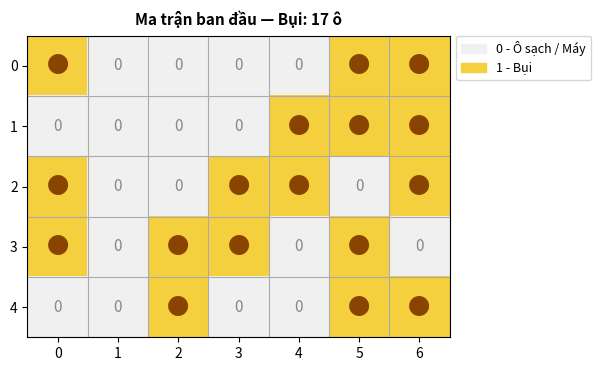

The script that saved this image:
import numpy as np
import random
import matplotlib.pyplot as plt
import matplotlib.patches as mpatches
from matplotlib.colors import ListedColormap
from collections import deque

# ── Cấu hình ──
ROWS      = 5
COLS      = 7
DUST_PROB = 0.4

# ── Tạo môi trường ──
def create_env(rows, cols, dust_prob):
    grid = np.zeros((rows, cols), dtype=int)
    for r in range(rows):
        for c in range(cols):
            if random.random() < dust_prob:
                grid[r][c] = 1
    return grid

# ── Vẽ ma trận ──
def draw_grid(grid, pos, title):
    rows, cols = grid.shape
    fig, ax = plt.subplots(figsize=(cols * 0.9, rows * 0.9))

    cmap = ListedColormap(['#F0F0F0', '#F4D03F'])  # 0=xám nhạt, 1=vàng
    ax.imshow(grid, cmap=cmap, vmin=0, vmax=1)

    for r in range(rows):
        for c in range(cols):
            if (r, c) == pos:
                ax.text(c, r, '🤖', ha='center', va='center', fontsize=14)
            elif grid[r][c] == 1:
                ax.text(c, r, '●', ha='center', va='center',
                        fontsize=16, color='#884400')
            else:
                ax.text(c, r, '0', ha='center', va='center',
                        fontsize=11, color='#888888')

    ax.set_xticks(np.arange(cols))
    ax.set_yticks(np.arange(rows))
    ax.set_xticklabels(np.arange(cols))
    ax.set_yticklabels(np.arange(rows))
    ax.set_xticks(np.arange(-0.5, cols, 1), minor=True)
    ax.set_yticks(np.arange(-0.5, rows, 1), minor=True)
    ax.grid(which='minor', color='#AAAAAA', linewidth=0.8)
    ax.tick_params(which='minor', bottom=False, left=False)
    ax.set_title(title, fontsize=11, fontweight='bold', pad=8)

    legend = [
        mpatches.Patch(color='#F0F0F0', label='0 - Ô sạch / Máy'),
        mpatches.Patch(color='#F4D03F', label='1 - Bụi'),
    ]
    ax.legend(handles=legend, loc='upper right',
              bbox_to_anchor=(1.35, 1.02), fontsize=9)

    plt.tight_layout()
    plt.show()


# ── Khởi tạo ──
grid = create_env(ROWS, COLS, DUST_PROB)
total_dust = int(np.sum(grid == 1))

print(f"Ma trận ban đầu  |  Tổng bụi: {total_dust} ô")
draw_grid(grid, pos=(-1, -1), title=f'Ma trận ban đầu — Bụi: {total_dust} ô')

# ── Agent - Quét hàng Boustrophedon ──
def run_agent_boustrophedon(grid_in):
    grid = grid_in.copy()
    rows, cols = grid.shape
    steps = 0
    cleaned = 0

    print('=' * 50)
    print('CHẠY THUẬT TOÁN QUÉT HÀNG BOUSTROPHEDON (ORIGINAL)')
    print('=' * 50)

    # Tạo lộ trình
    path = []
    for r in range(rows):
        col_range = range(cols) if r % 2 == 0 else range(cols - 1, -1, -1)
        for c in col_range:
            path.append((r, c))

    prev = None
    for (r, c) in path:
        steps += 1

        # Xác định hướng di chuyển
        if prev is None:
            move_msg = f'Bắt đầu tại ({r}, {c})'
        else:
            pr, pc = prev
            if r > pr:
                direction = 'XUỐNG'
            elif r < pr:
                direction = 'LÊN'
            elif c > pc:
                direction = 'PHẢI'
            else:
                direction = 'TRÁI'
            move_msg = f'Bước {steps}: Di chuyển {direction} → ô ({r}, {c})'

        # Hút bụi nếu có
        if grid[r][c] == 1:
            grid[r][c] = 0
            cleaned += 1
            action_msg = f'   ⟹  Phát hiện bụi! Hút bụi tại ({r}, {c}) — Đã hút: {cleaned}/{total_dust}'
        else:
            action_msg = f'   ⟹  Ô sạch, tiếp tục.'

        print(move_msg)
        print(action_msg)
        # Tạm tắt vẽ hình ở hàm cũ để notebook đỡ dài, bạn có thể mở lại:
        # draw_grid(grid, pos=(r, c), title=f'Bước {steps} | Vị trí: ({r},{c}) | Đã hút: {cleaned}/{total_dust}')

        prev = (r, c)

    # Kết quả
    print('=' * 45)
    if cleaned == total_dust:
        status = 'THÀNH CÔNG'
        reason = 'Đã quét toàn bộ lưới, hút sạch hết bụi'
    else:
        status = 'THẤT BẠI'
        reason = 'Không hút hết bụi'

    print(f'Số bước đi  : {steps}')
    print(f'Bụi đã hút  : {cleaned} / {total_dust} ô')
    print(f'Trạng thái  : {status}')
    print(f'Lý do       : {reason}\n')


def get_path_to_dust_bfs(grid, start_pos):
    """Duyệt theo chiều rộng (BFS) để tìm đường CẮN NHẤT đến ô có bụi"""
    rows, cols = grid.shape
    queue = deque([(start_pos, [start_pos])])
    visited = set([start_pos])
    
    while queue:
        (r, c), path = queue.popleft()
        
        # Tìm thấy bụi
        if grid[r][c] == 1:
            return path
            
        # Thử 4 hướng: Lên, Xuống, Trái, Phải
        for dr, dc in [(-1,0), (1,0), (0,-1), (0,1)]:
            nr, nc = r+dr, c+dc
            if 0 <= nr < rows and 0 <= nc < cols and (nr, nc) not in visited:
                visited.add((nr, nc))
                queue.append(((nr, nc), path + [(nr, nc)]))
    return []

def get_path_to_dust_dfs(grid, start_pos):
    """Duyệt theo chiều sâu (DFS) để tìm đường đến ô có bụi"""
    rows, cols = grid.shape
    stack = [(start_pos, [start_pos])]
    visited = set([start_pos])
    
    while stack:
        (r, c), path = stack.pop()
        
        # Tìm thấy bụi
        if grid[r][c] == 1:
            return path
            
        # Đảo ngược thứ tự đưa vào stack để thứ tự duyệt giống BFS (ưu tiên Lên, Xuống, Trái, Phải)
        for dr, dc in [(0,1), (0,-1), (1,0), (-1,0)]:
            nr, nc = r+dr, c+dc
            if 0 <= nr < rows and 0 <= nc < cols and (nr, nc) not in visited:
                visited.add((nr, nc))
                stack.append(((nr, nc), path + [(nr, nc)]))
    return []


def run_agent_search(grid_in, algorithm='BFS'):
    grid = grid_in.copy()
    rows, cols = grid.shape
    steps = 0
    cleaned = 0
    curr_pos = (0, 0)
    
    print('=' * 50)
    print(f'CHẠY THUẬT TOÁN {algorithm}')
    print('=' * 50)
    print(f'Bắt đầu tại {curr_pos}')
    
    if grid[curr_pos[0]][curr_pos[1]] == 1:
        grid[curr_pos[0]][curr_pos[1]] = 0
        cleaned += 1
        print(f'   ⟹  Phát hiện bụi! Hút bụi tại {curr_pos} — Đã hút: {cleaned}/{total_dust}')
        # draw_grid(grid, pos=curr_pos, title=f'Bước {steps} | Vị trí: {curr_pos} | Đã hút: {cleaned}/{total_dust}')
        
    while cleaned < total_dust:
        # 1. Tìm đường đến ô bụi tiếp theo bằng AI
        if algorithm == 'BFS':
            path = get_path_to_dust_bfs(grid, curr_pos)
        else:
            path = get_path_to_dust_dfs(grid, curr_pos)
            
        if not path:
            print("Không thể tìm thấy thêm bụi nào!")
            break
            
        # 2. Di chuyển thực tế theo lộ trình AI đã vạch ra (bỏ qua vị trí hiện tại path[0])
        for next_pos in path[1:]:
            steps += 1
            r, c = next_pos
            pr, pc = curr_pos
            if r > pr: direction = 'XUỐNG'
            elif r < pr: direction = 'LÊN'
            elif c > pc: direction = 'PHẢI'
            else: direction = 'TRÁI'
            
            curr_pos = next_pos
            move_msg = f'Bước {steps}: Di chuyển {direction} → ô ({r}, {c})'
            
            if grid[r][c] == 1:
                grid[r][c] = 0
                cleaned += 1
                action_msg = f'   ⟹  Phát hiện bụi! Hút bụi tại ({r}, {c}) — Đã hút: {cleaned}/{total_dust}'
            else:
                action_msg = f'   ⟹  Ô sạch, tiếp tục.'
                
            print(move_msg)
            print(action_msg)
            
            # Tạm tắt vẽ hình để notebook không bị quá dài, bạn có thể bỏ comment dòng dưới để thấy robot di chuyển
            # draw_grid(grid, pos=(r, c), title=f'Bước {steps} | Vị trí: ({r},{c}) | Đã hút: {cleaned}/{total_dust}')

    # Kết quả
    print('=' * 45)
    if cleaned == total_dust:
        status = 'THÀNH CÔNG'
        reason = 'Đã tìm và hút sạch hết bụi'
    else:
        status = 'THẤT BẠI'
        reason = 'Không hút hết bụi'

    print(f'Số bước đi  : {steps}')
    print(f'Bụi đã hút  : {cleaned} / {total_dust} ô')
    print(f'Trạng thái  : {status}')
    print(f'Lý do       : {reason}\n')


# Chạy thử cả 3 thuật toán trên cùng 1 môi trường để so sánh số bước đi
run_agent_boustrophedon(grid)
run_agent_search(grid, algorithm='BFS')
run_agent_search(grid, algorithm='DFS')
